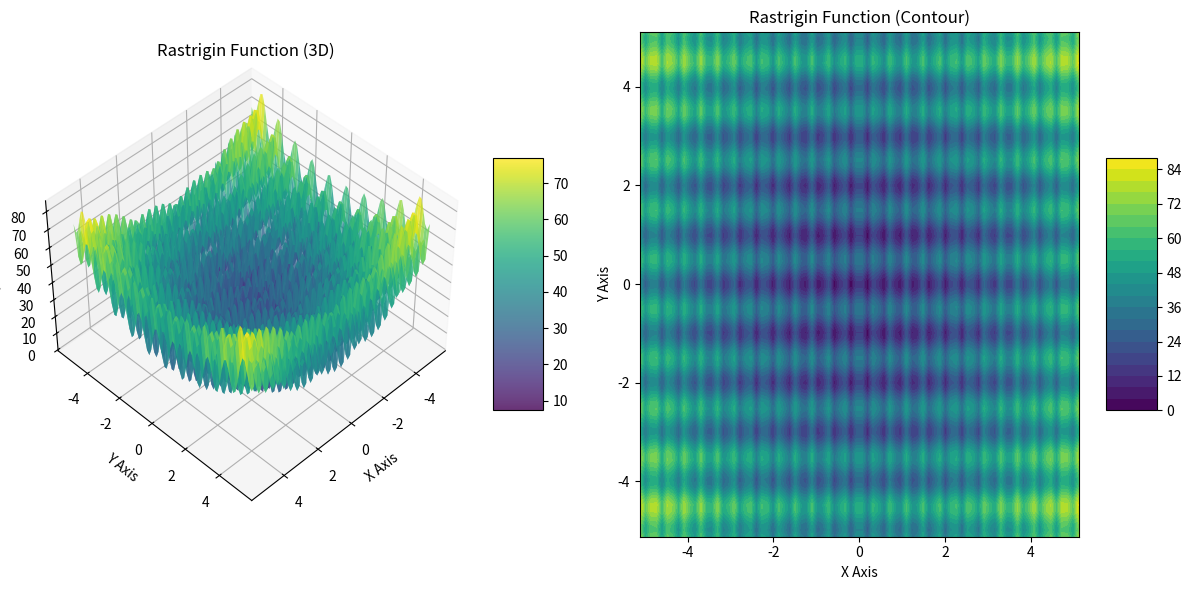

This figure's Python source:
# import libraries
import matplotlib.pyplot as plt
from mpl_toolkits.mplot3d import Axes3D
from matplotlib import cm
import numpy as np

# Rastrigin function
def rastrigin_function(individual: np.ndarray) -> float:
    x, y = individual
    term_1 = np.power(x, 2) - 10 * np.cos(10 * np.pi * x)
    term_2 = np.power(y, 2) - 10 * np.cos(2 * np.pi * y)
    return 20 + (term_1 + term_2)

# Plot Rastrigin function 3D and contour side by side
def plot_rastrigin_3d_and_contour():
    # Create meshgrid
    x = np.linspace(-5.12, 5.12, 80)
    y = np.linspace(-5.12, 5.12, 80)
    X, Y = np.meshgrid(x, y)
    
    # Calculate Z values
    Z = np.array([rastrigin_function(np.array([x, y])) for x, y in zip(np.ravel(X), np.ravel(Y))])
    Z = Z.reshape(X.shape)
    
    # Create a figure with two subplots (one for 3D, one for contour)
    fig = plt.figure(figsize=(12, 6))
    
    # Left subplot: 3D plot
    ax1 = fig.add_subplot(121, projection='3d')
    surf = ax1.plot_surface(X, Y, Z, cmap=cm.viridis, rstride=1, cstride=1, alpha=0.8, edgecolor='none')
    ax1.set_xlabel('X Axis')
    ax1.set_ylabel('Y Axis')
    ax1.set_zlabel('Z Axis')
    ax1.set_title('Rastrigin Function (3D)')
    ax1.view_init(45, 45)
    fig.colorbar(surf, ax=ax1, shrink=0.5, aspect=5)
    
    # Right subplot: Contour plot
    ax2 = fig.add_subplot(122)
    contour = ax2.contourf(X, Y, Z, 20, cmap=cm.viridis)
    ax2.set_xlabel('X Axis')
    ax2.set_ylabel('Y Axis')
    ax2.set_title('Rastrigin Function (Contour)')
    fig.colorbar(contour, ax=ax2, shrink=0.5, aspect=5)
    
    # Show both plots at the same time
    plt.tight_layout()
    plt.show()

if __name__ == '__main__':
    plot_rastrigin_3d_and_contour()
